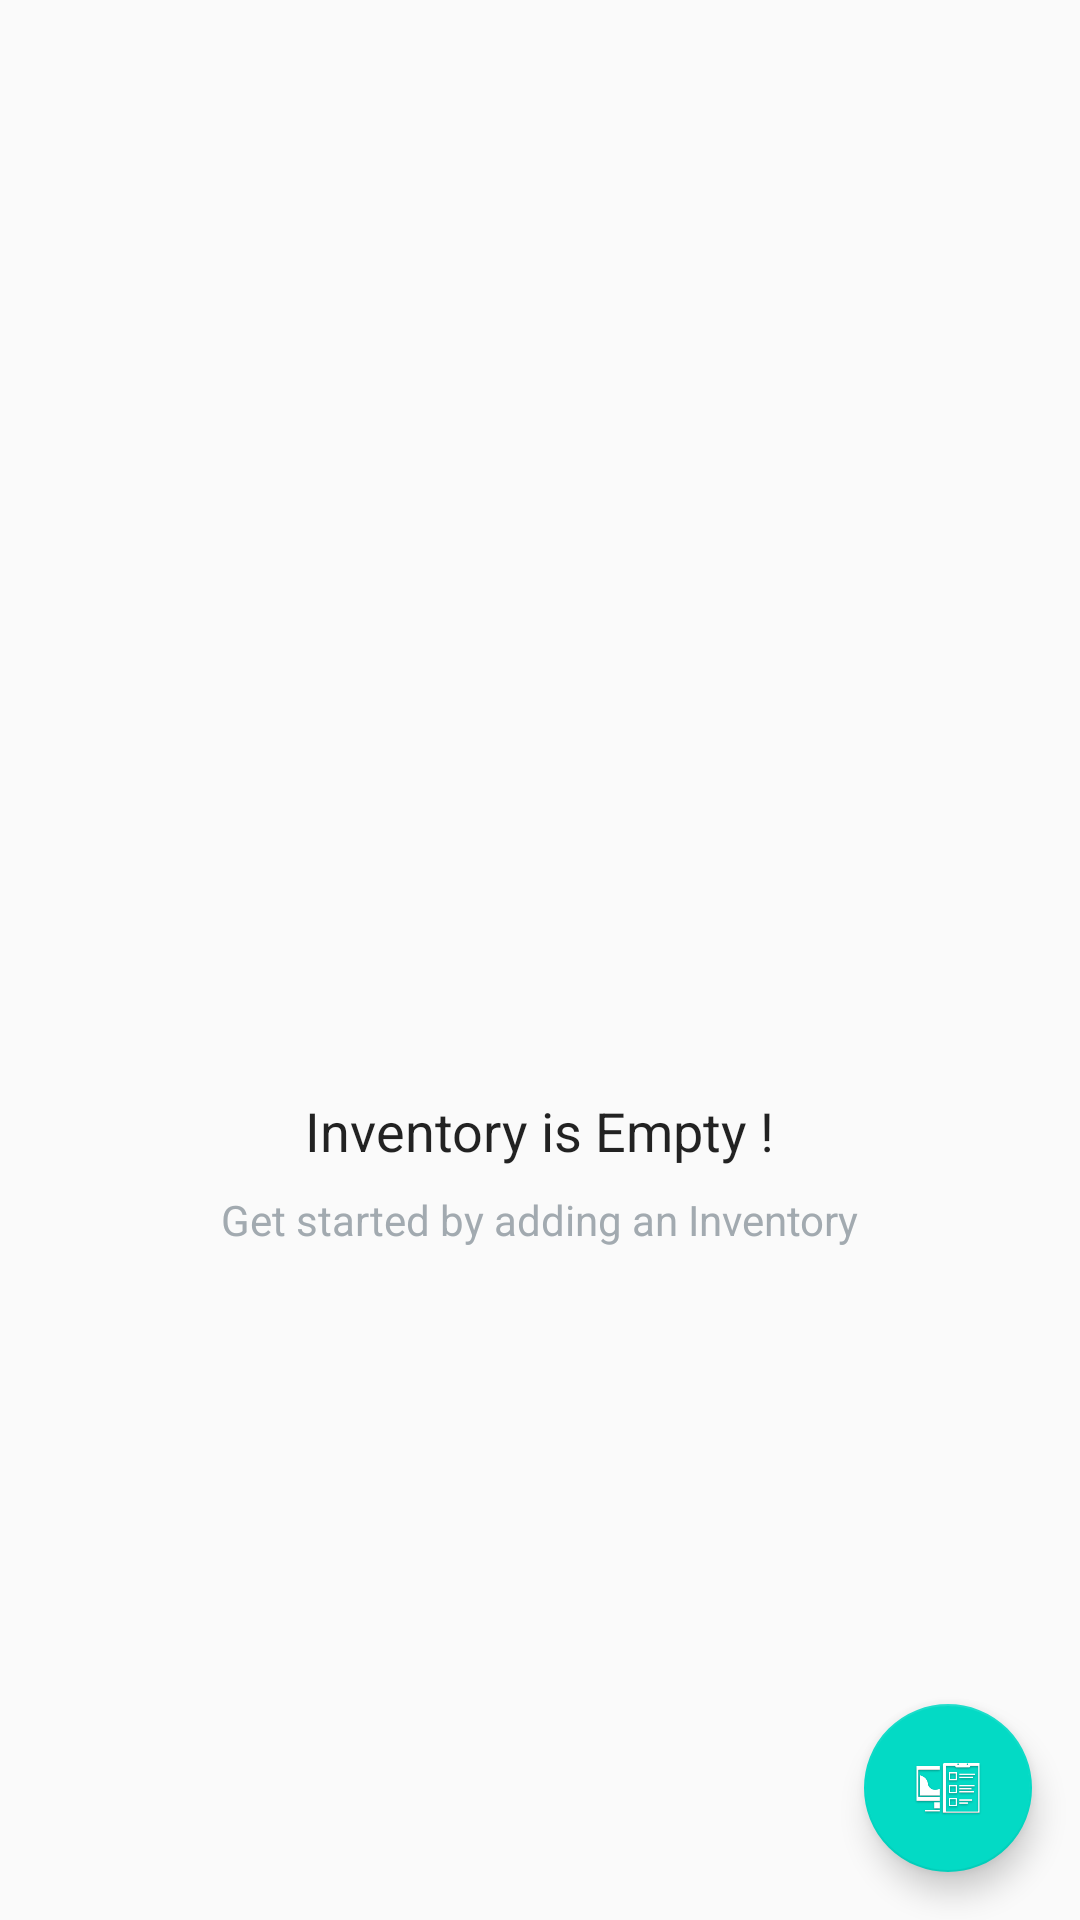

The Android layout XML behind this screen, and the referenced resources:
<!-- AndroidManifest.xml: application theme AppTheme -->
<!-- res/layout/activity_main.xml -->
<?xml version="1.0" encoding="utf-8"?>
<RelativeLayout xmlns:android="http://schemas.android.com/apk/res/android"
    xmlns:app="http://schemas.android.com/apk/res-auto"
    xmlns:tools="http://schemas.android.com/tools"
    android:layout_width="match_parent"
    android:layout_height="match_parent"
    tools:context="com.example.sanket.inventoryapp.MainActivity">


    <ListView
        android:id="@+id/list"
        android:layout_width="match_parent"
        android:layout_height="match_parent" />

    <RelativeLayout
        android:id="@+id/empty_view"
        android:layout_width="wrap_content"
        android:layout_height="wrap_content"
        android:layout_centerInParent="true">
        
    <ImageView
        android:id="@+id/inventory_image"
        android:layout_width="200dp"
        android:layout_height="125dp"
        android:layout_centerHorizontal="true"
        android:adjustViewBounds="true"
        android:scaleType="fitXY"
        android:src="@drawable/inventory" />

    <TextView
        android:id="@+id/inventory_textview"
        android:layout_width="wrap_content"
        android:layout_height="wrap_content"
        android:layout_below="@+id/inventory_image"
        android:layout_centerHorizontal="true"
        android:fontFamily="sans-serif"
        android:paddingTop="16dp"
        android:text="@string/inventory_is_empty"
        android:textAppearance="?android:textAppearanceMedium"
        android:textColor="#DD000000" />

    <TextView
        android:layout_width="wrap_content"
        android:layout_height="wrap_content"
        android:layout_below="@+id/inventory_textview"
        android:layout_centerHorizontal="true"
        android:fontFamily="sans-serif"
        android:paddingTop="8dp"
        android:text="@string/get_started"
        android:textAppearance="?android:textAppearanceSmall"
        android:textColor="#A2AAB0" />

    </RelativeLayout>

    <android.support.design.widget.FloatingActionButton
        android:id="@+id/fab"
        android:layout_width="wrap_content"
        android:layout_height="wrap_content"
        android:layout_alignParentBottom="true"
        android:layout_alignParentRight="true"
        android:layout_margin="16dp"
        android:src="@drawable/addinventory2"/>


</RelativeLayout>
<!-- resources referenced by this layout -->
<resources>
  <!-- drawable addinventory2: png bitmap (drawable, 55549 bytes) -->
  <string name="get_started">Get started by adding an Inventory</string>
  <string name="inventory_is_empty">Inventory is Empty !</string>
  <style name="AppTheme" parent="Theme.AppCompat.Light.DarkActionBar">
          
          <item name="colorPrimary">@color/colorPrimary</item>
          <item name="colorPrimaryDark">@color/colorPrimaryDark</item>
          <item name="colorAccent">@color/colorAccent</item>
      </style>
  <!-- not gathered from this repository: default colours our renderer supplied (Android Studio template values) -->
  <color name="colorPrimary">#FF6200EE</color>
  <color name="colorPrimaryDark">#FF3700B3</color>
  <color name="colorAccent">#FF03DAC5</color>
</resources>
